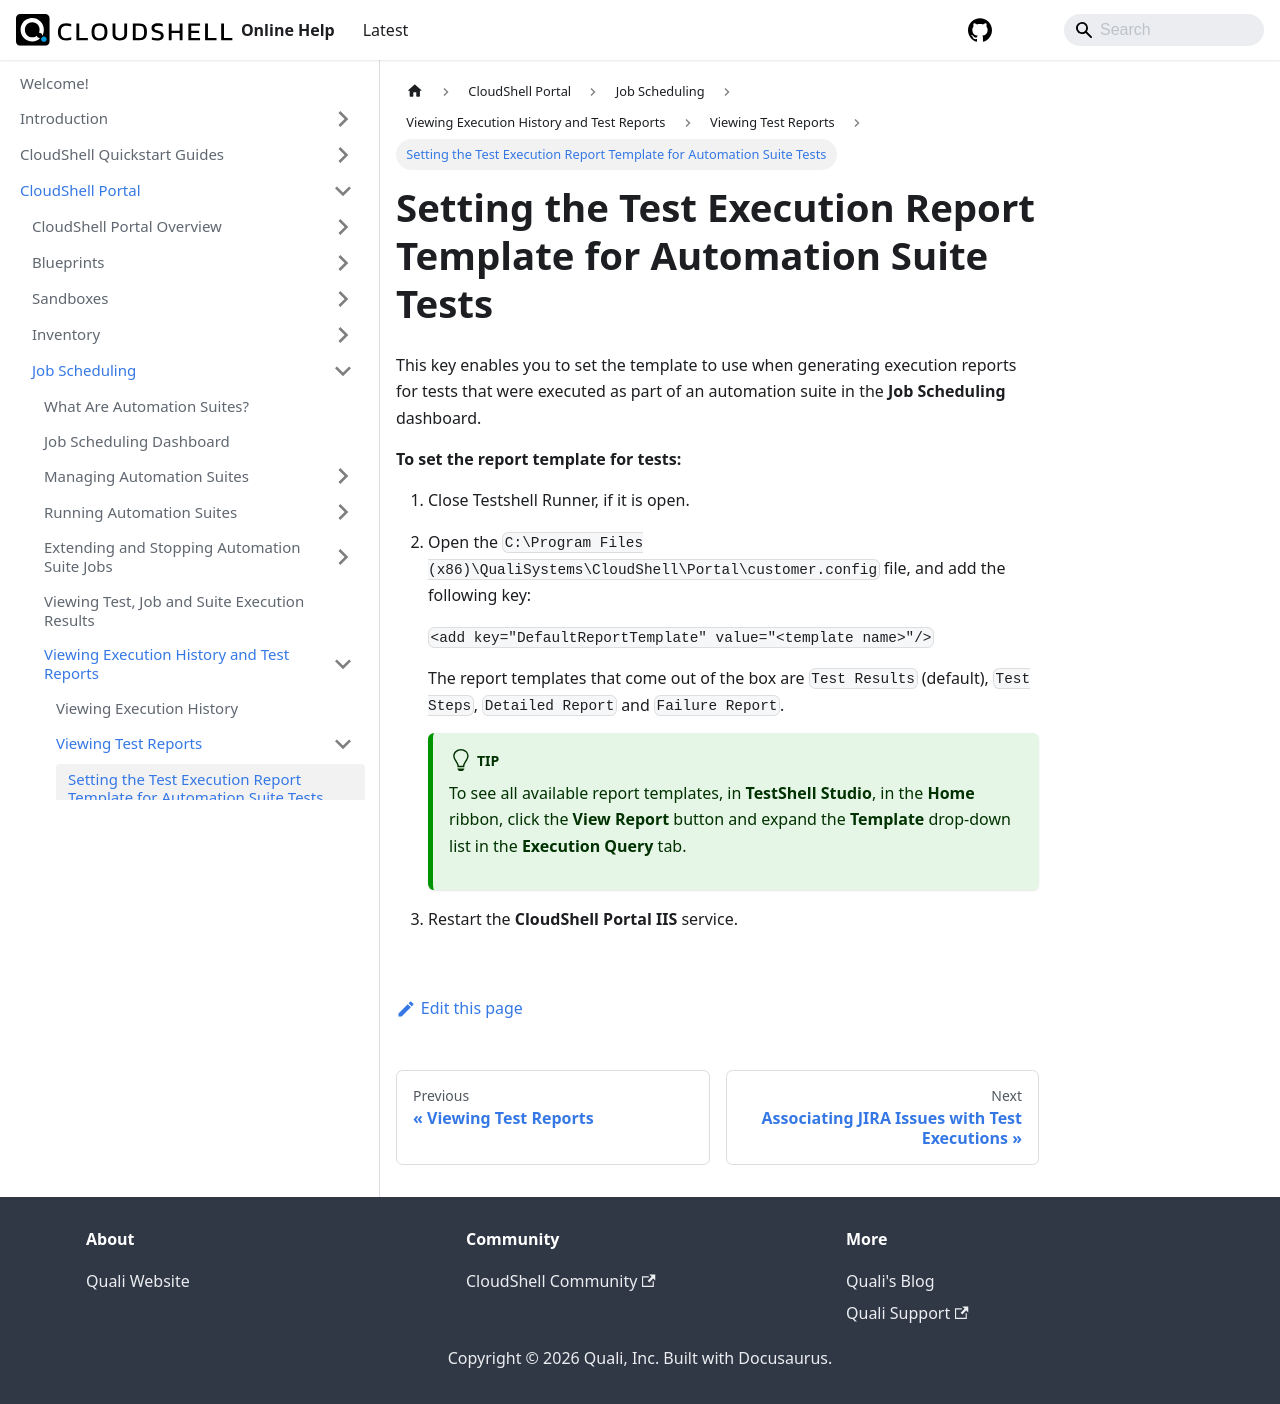

repository: QualiSystems/cloudshell-help · page: portal/job-scheduling/view-execution-history/view-test-reports/setting-test-execution-report-template.html · generator: docusaurus

---
sidebar_position: 1
---

# Setting the Test Execution Report Template for Automation Suite Tests

This key enables you to set the template to use when generating execution reports for tests that were executed as part of an automation suite in the **Job Scheduling** dashboard.

**To set the report template for tests:**

1. Close Testshell Runner, if it is open.
2. Open the `C:\Program Files (x86)\QualiSystems\CloudShell\Portal\customer.config` file, and add the following key:
    
    `<add key="DefaultReportTemplate" value="<template name>"/>`
    
    The report templates that come out of the box are `Test Results` (default), `Test Steps`, `Detailed Report` and `Failure Report`.
    
    :::tip
    To see all available report templates, in **TestShell Studio**, in the **Home** ribbon, click the **View Report** button and expand the **Template** drop-down list in the **Execution Query** tab.
    :::
    
3. Restart the **CloudShell Portal IIS** service.
